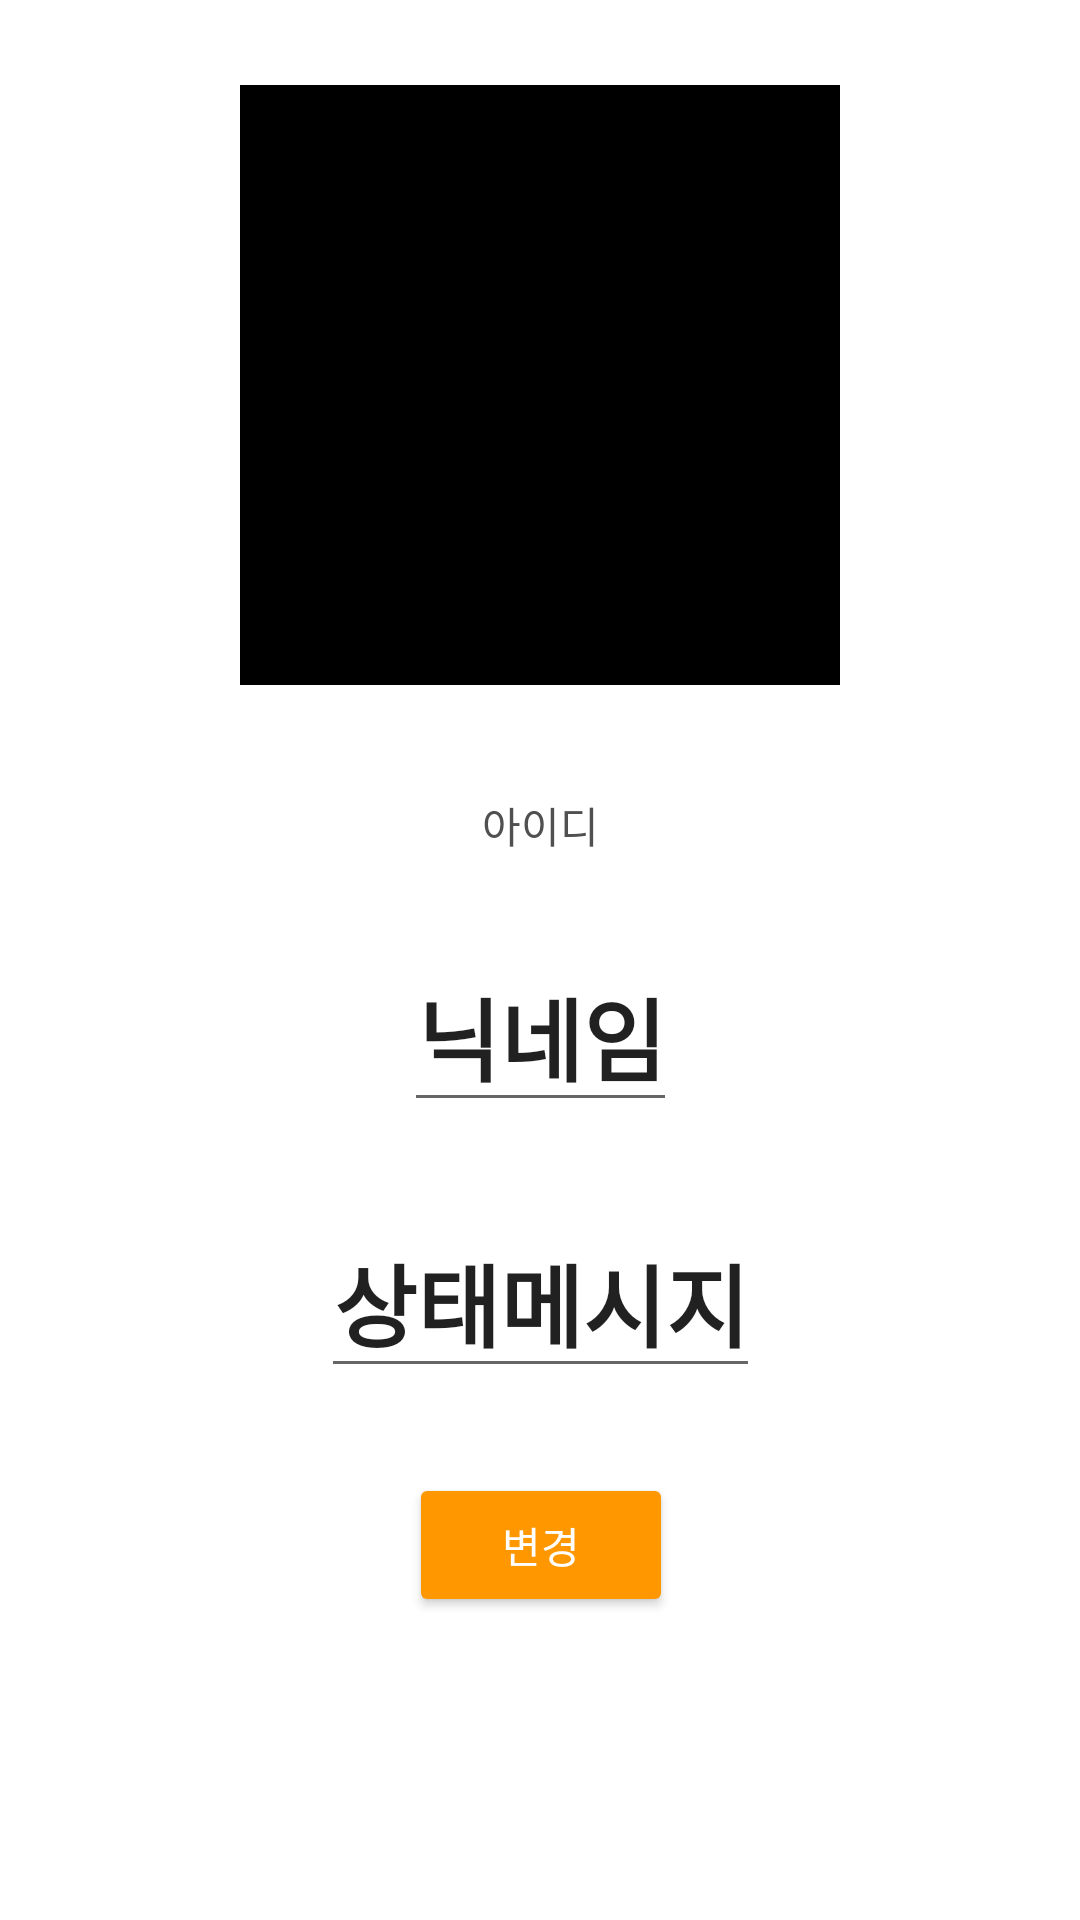

Here is an Android app screen rendered from its layout file. Give the layout XML and the strings, colors and styles it references.
<!-- AndroidManifest.xml: application theme Theme.KBChat -->
<!-- res/layout/fragment_setting.xml -->
<?xml version="1.0" encoding="utf-8"?>
<androidx.constraintlayout.widget.ConstraintLayout xmlns:android="http://schemas.android.com/apk/res/android"
    xmlns:app="http://schemas.android.com/apk/res-auto"
    xmlns:tools="http://schemas.android.com/tools"
    android:layout_width="match_parent"
    android:layout_height="match_parent"
    android:background="#FFFFFF">

    <ImageView
        android:id="@+id/profile_imageview"
        android:layout_width="200dp"
        android:layout_height="200dp"
        android:layout_marginBottom="8dp"
        android:background="@color/black"
        app:layout_constraintBottom_toTopOf="@+id/profile_textview_email"
        app:layout_constraintEnd_toEndOf="parent"
        app:layout_constraintStart_toStartOf="parent"
        app:layout_constraintTop_toTopOf="parent"
        app:layout_constraintVertical_bias="0.49" />

    <TextView
        android:id="@+id/profile_textview_email"
        android:layout_width="wrap_content"
        android:layout_height="wrap_content"
        android:text="아이디"
        android:textColor="#505050"
        app:layout_constraintBottom_toTopOf="@+id/profile_textview_name"
        app:layout_constraintEnd_toEndOf="parent"
        app:layout_constraintStart_toStartOf="parent"
        app:layout_constraintTop_toBottomOf="@+id/profile_imageview" />

    <EditText
        android:id="@+id/profile_textview_name"
        android:layout_width="wrap_content"
        android:layout_height="wrap_content"
        android:gravity="center"
        android:inputType="textPersonName"
        android:text="닉네임"
        android:textSize="30sp"
        android:textStyle="bold"
        app:layout_constraintBottom_toTopOf="@+id/profile_textview_comment"
        app:layout_constraintEnd_toEndOf="parent"
        app:layout_constraintStart_toStartOf="parent"
        app:layout_constraintTop_toBottomOf="@+id/profile_textview_email" />

    <EditText
        android:id="@+id/profile_textview_comment"
        android:layout_width="wrap_content"
        android:layout_height="wrap_content"
        android:gravity="center"
        android:inputType="textPersonName"
        android:text="상태메시지"
        android:textSize="30sp"
        android:textStyle="bold"
        app:layout_constraintBottom_toTopOf="@+id/profile_button"
        app:layout_constraintEnd_toEndOf="parent"
        app:layout_constraintStart_toStartOf="parent"
        app:layout_constraintTop_toBottomOf="@+id/profile_textview_name" />

    <Button
        android:id="@+id/profile_button"
        android:layout_width="wrap_content"
        android:layout_height="wrap_content"
        android:layout_marginTop="16dp"
        android:text="변경"
        android:textColor="#FFFFFF"
        app:backgroundTint="#FFFF9800"
        app:layout_constraintBottom_toBottomOf="parent"
        app:layout_constraintEnd_toEndOf="parent"
        app:layout_constraintHorizontal_bias="0.501"
        app:layout_constraintStart_toStartOf="parent"
        app:layout_constraintTop_toBottomOf="@+id/profile_textview_name" />

</androidx.constraintlayout.widget.ConstraintLayout>
<!-- resources referenced by this layout -->
<resources>
  <style name="Theme.KBChat" parent="Theme.MaterialComponents.DayNight.DarkActionBar">
          
          <item name="colorPrimary">@color/purple_500</item>
          <item name="colorPrimaryVariant">@color/purple_700</item>
          <item name="colorOnPrimary">@color/white</item>
          
          <item name="colorSecondary">@color/teal_200</item>
          <item name="colorSecondaryVariant">@color/teal_700</item>
          <item name="colorOnSecondary">@color/black</item>
          
          <item name="android:statusBarColor" tools:targetApi="l">?attr/colorPrimaryVariant</item>
          
      </style>
  <!-- not gathered from this repository: default colours our renderer supplied (Android Studio template values) -->
  <color name="purple_500">#FF6200EE</color>
  <color name="purple_700">#FF3700B3</color>
  <color name="teal_200">#FF03DAC5</color>
  <color name="teal_700">#FF018786</color>
  <color name="black">#FF000000</color>
  <color name="white">#FFFFFFFF</color>
</resources>
